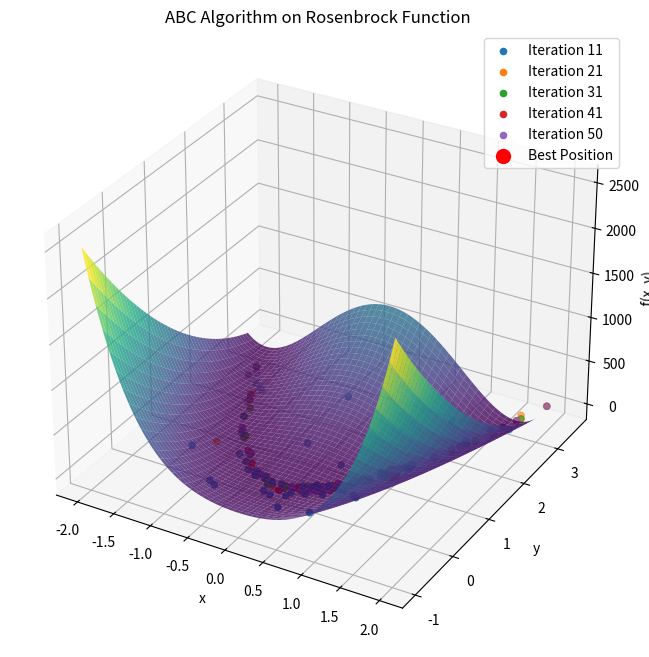

Write the Python code that produced this figure.
import numpy as np
import matplotlib.pyplot as plt

# Rosenbrock function
def rosenbrock_function(x, y):
    a = 1
    b = 100
    return (a - x)**2 + b * (y - x**2)**2

# Parameters for ABC Algorithm
num_bees = 50
num_iterations = 100
search_range = 0.5  # Range for neighborhood search in x and y
x_range = (-2, 2)
y_range = (-1, 3)

# Initialize bees at random positions in 3D space (x, y)
np.random.seed(0)
bee_positions_x = np.random.uniform(x_range[0], x_range[1], num_bees)
bee_positions_y = np.random.uniform(y_range[0], y_range[1], num_bees)

# Visualization setup for Rosenbrock function
x_grid, y_grid = np.meshgrid(np.linspace(x_range[0], x_range[1], 400),
                             np.linspace(y_range[0], y_range[1], 400))
z_values = rosenbrock_function(x_grid, y_grid)

fig = plt.figure(figsize=(12, 8))
ax = fig.add_subplot(111, projection='3d')
ax.plot_surface(x_grid, y_grid, z_values, cmap='viridis', alpha=0.8)
ax.set_title('ABC Algorithm on Rosenbrock Function')
ax.set_xlabel('x')
ax.set_ylabel('y')
ax.set_zlabel('f(x, y)')

# ABC Algorithm Simulation for Rosenbrock function
for iteration in range(num_iterations):
    for i in range(num_bees):
        # Explore new position near current one
        new_x = bee_positions_x[i] + np.random.uniform(-search_range, search_range)
        new_y = bee_positions_y[i] + np.random.uniform(-search_range, search_range)
        # Move to better position
        if rosenbrock_function(new_x, new_y) < rosenbrock_function(bee_positions_x[i], bee_positions_y[i]):
            bee_positions_x[i] = new_x
            bee_positions_y[i] = new_y

    # Plot bees' positions at certain iterations for visualization
    if iteration in [10, 20, 30, 40, 49]:
        ax.scatter(bee_positions_x, bee_positions_y, rosenbrock_function(bee_positions_x, bee_positions_y),
                   label=f'Iteration {iteration+1}', s=20)

# Final best position
best_idx = np.argmin(rosenbrock_function(bee_positions_x, bee_positions_y))
best_position_x = bee_positions_x[best_idx]
best_position_y = bee_positions_y[best_idx]
ax.scatter(best_position_x, best_position_y, rosenbrock_function(best_position_x, best_position_y),
           color='red', s=100, label='Best Position')

# Add legend
ax.legend()
plt.show()
